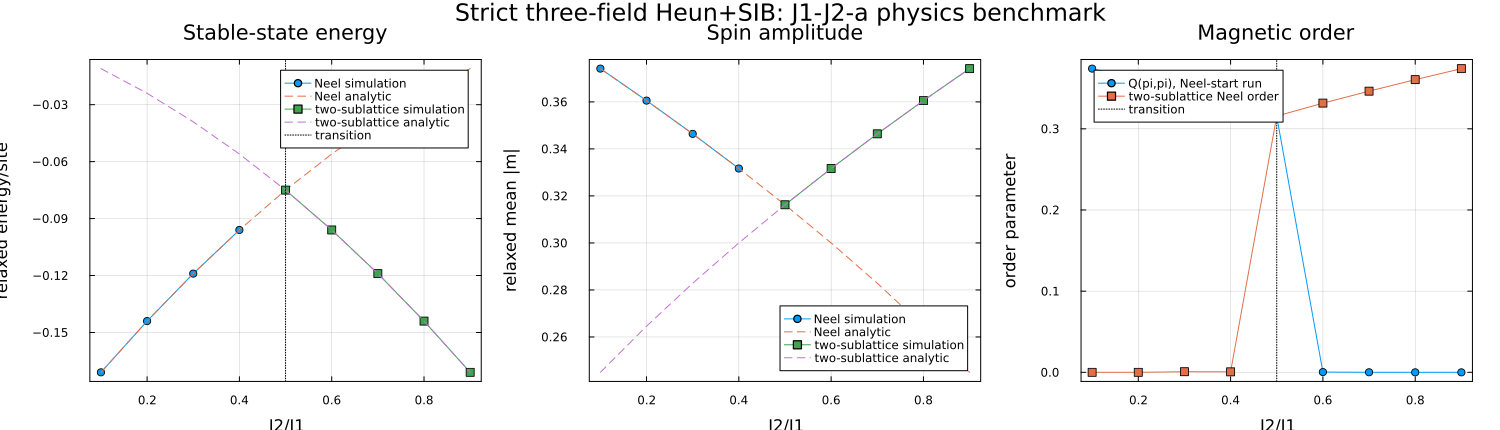

The table this chart was drawn from, first rows:
J2_over_J1, phase_id, M_numeric, M_exact, E_numeric, E_exact, Q_neel, Q_two_sublattice_neel, max_energy_increase
0.1, 1.0, 0.3742, 0.3742, -0.171, -0.171, 0.3742, 2.120512805282837e-17, -4.3582135123010346e-10
0.1, 2.0, 0.3742, 0.2449, -0.171, -0.011, 0.3741, 3.774111724059021e-16, -5.77003890833705e-7
0.2, 1.0, 0.3606, 0.3606, -0.144, -0.144, 0.3606, 8.148277035268346e-18, -2.7849949291169906e-9
0.2, 2.0, 0.3605, 0.2646, -0.1439, -0.024, 0.3586, 1.295038590978644e-10, -2.237190994003324e-5
0.3, 1.0, 0.3464, 0.3464, -0.119, -0.119, 0.3464, 2.1321415382820701e-16, -1.3694321981949642e-8
0.3, 2.0, 0.3434, 0.2828, -0.1142, -0.039, 0.2353, 0.0007734, -3.133220833041739e-5
0.4, 1.0, 0.3317, 0.3317, -0.096, -0.096, 0.3317, 1.011735874727013e-9, -2.159451541194901e-8
0.4, 2.0, 0.3298, 0.3, -0.09342, -0.056, 0.1966, 0.0006298, -0.0001331
0.5, 1.0, 0.3162, 0.3162, -0.075, -0.075, 0.3151, 0.005584, -4.446911137934162e-8
0.5, 2.0, 0.3162, 0.3162, -0.075, -0.075, 0.006759, 0.3157, -1.1515918274529469e-8
0.6, 1.0, 0.33, 0.3, -0.09365, -0.056, 0.0003157, 0.1787, -6.984372017564133e-5
0.6, 2.0, 0.3317, 0.3317, -0.096, -0.096, 2.828603845561341e-7, 0.3316, -1.5649262163908162e-8
0.7, 1.0, 0.3461, 0.2828, -0.1186, -0.039, 7.663787838805429e-5, 0.3351, -5.975958124623815e-5
0.7, 2.0, 0.3464, 0.3464, -0.119, -0.119, 6.046346390358462e-10, 0.3464, -5.193694863070419e-9
0.8, 1.0, 0.3605, 0.2646, -0.1439, -0.024, 1.805452067224046e-6, 0.3592, -1.6844907366503348e-5
0.8, 2.0, 0.3606, 0.3606, -0.144, -0.144, 1.1501048495778073e-9, 0.3606, -1.1770118490961323e-9
0.9, 1.0, 0.3742, 0.2449, -0.171, -0.011, 3.85323130229682e-8, 0.3742, -6.632877611045807e-8
0.9, 2.0, 0.3742, 0.3742, -0.171, -0.171, 1.0925900552387253e-10, 0.3742, -1.6737305985614626e-10
